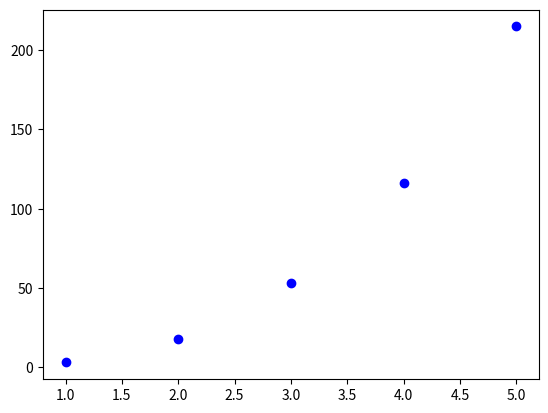

Recreate this plot in Python.
import numpy as np
import matplotlib.pyplot as plt

x = np.arange(1, 6)
y = np.arange(1, 6)


def recurse(x):
    if x == 1:
        return 3
    else:
        return ((2 * x) - 1) * ((2 * x) + 1) + recurse(x - 1)


for i in range(5):
    y[i] = recurse(x[i])
    print(recurse(x[i]))

plt.plot(x, y, 'bo')

plt.show()
